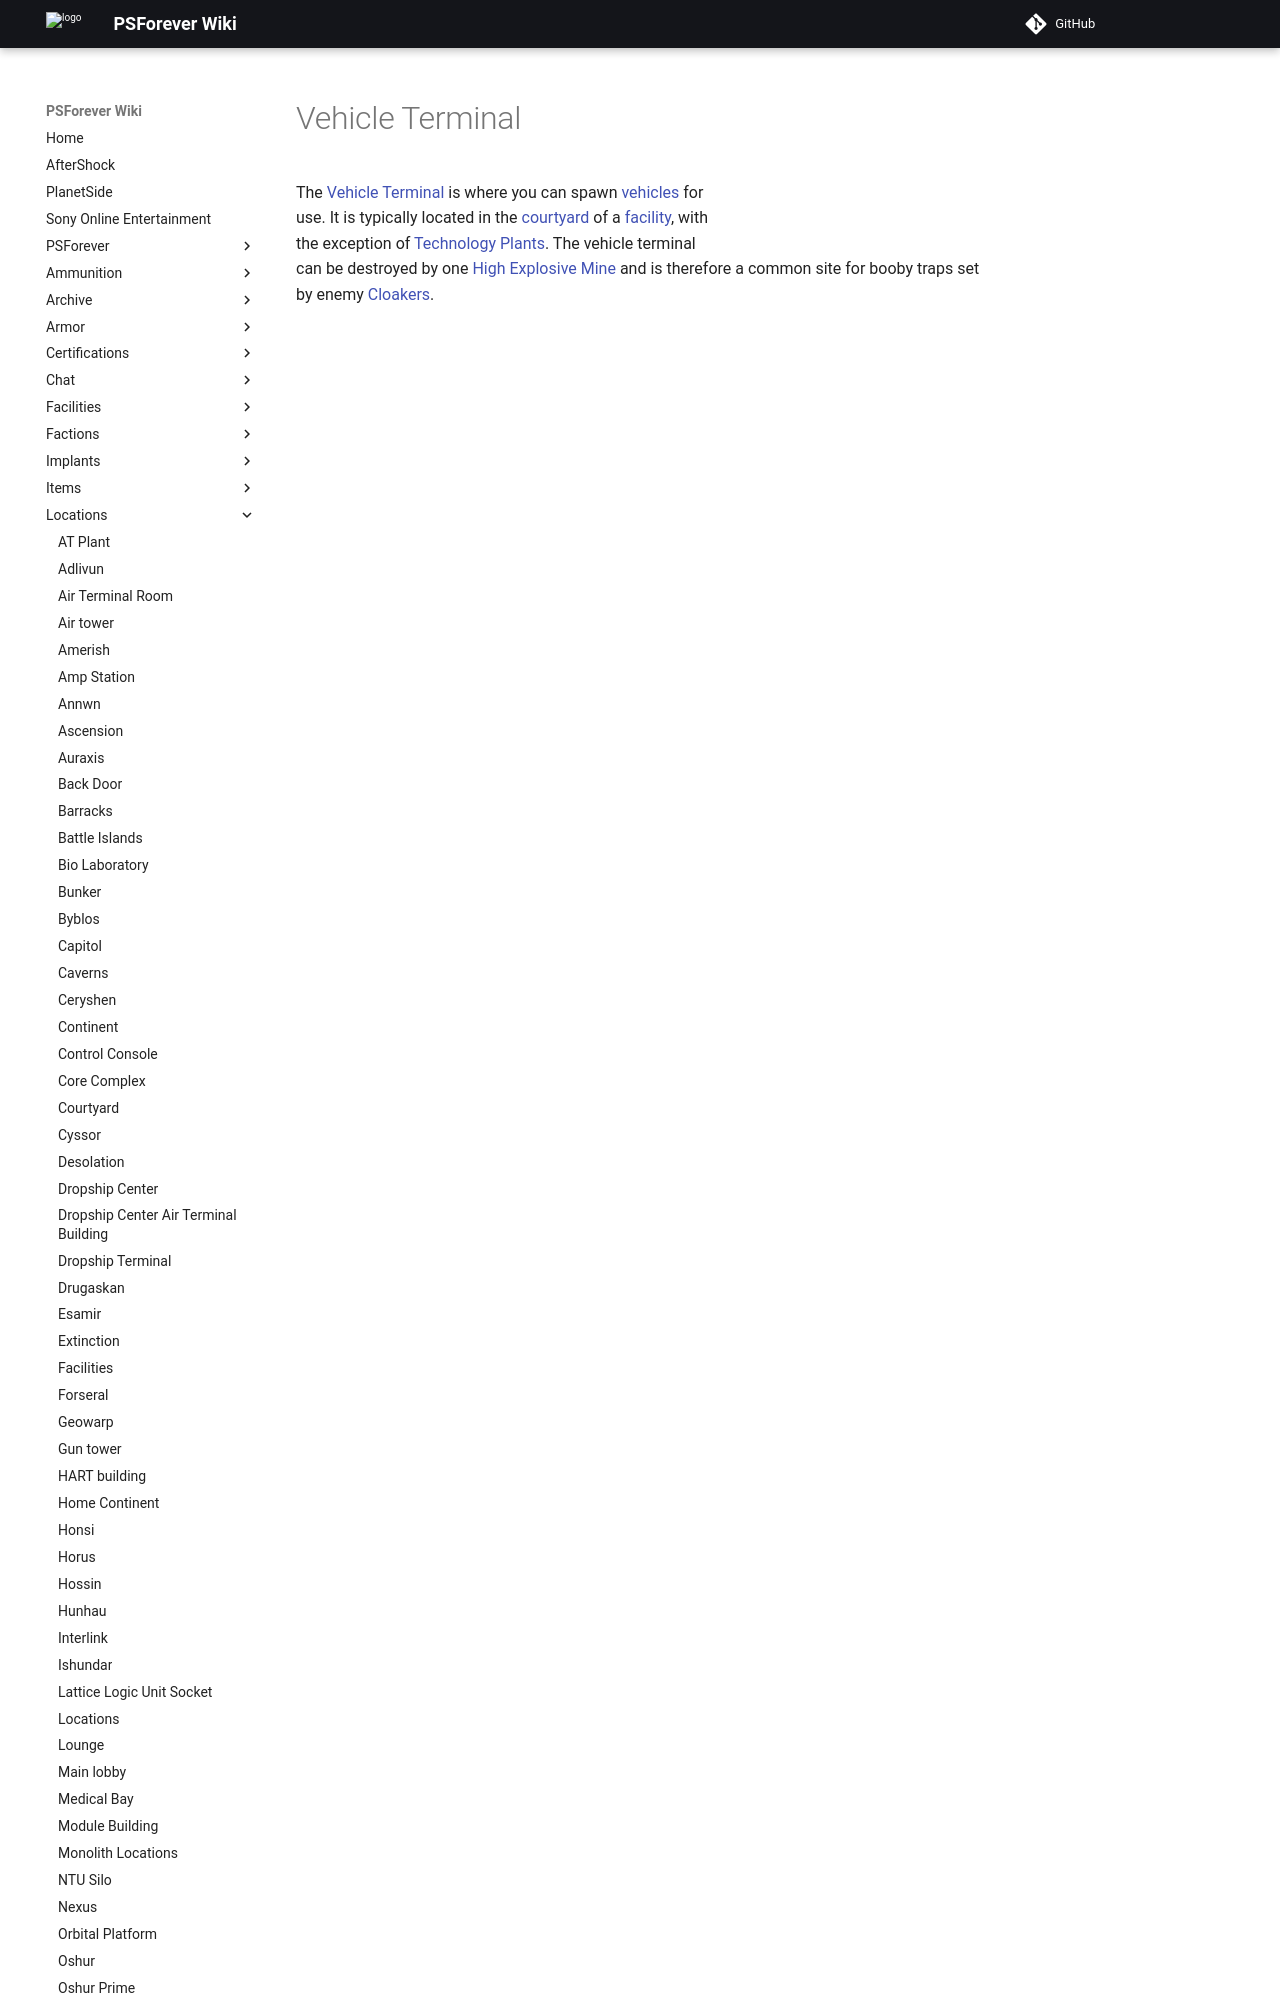

repository: psforever/wiki · page: locations/Vehicle_Terminal/index.html · generator: mkdocs

# Vehicle Terminal

![](../images/Airterm.jpg){ class="figure" }

![](../images/Ground.jpg){ class="figure" }

The [Vehicle Terminal](../locations/Vehicle_Terminal.md) is
where you can spawn [vehicles](category:_Vehicles.md) for use. It is typically
located in the [courtyard](Courtyard.md) of a
[facility](../locations/Facilities.md), with the exception of
[Technology Plants](../locations/Technology_Plant.md). The vehicle terminal can
